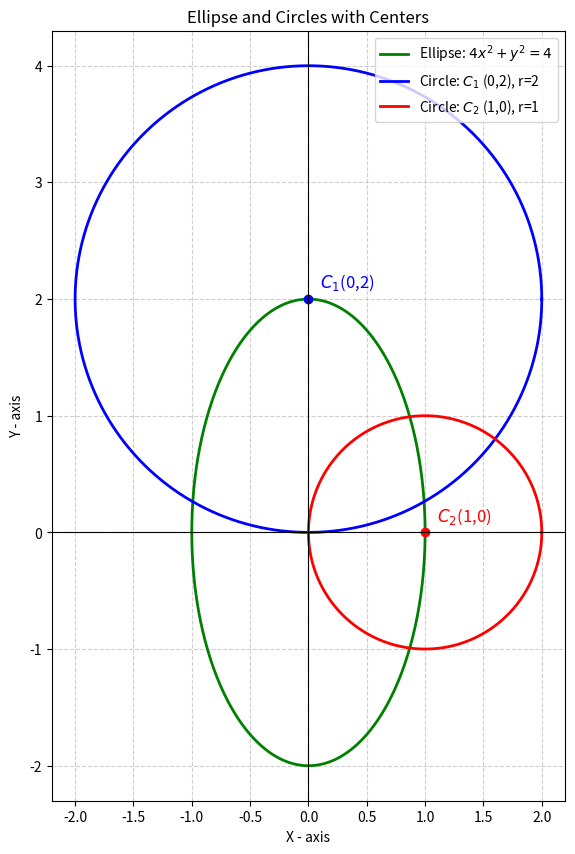

The matplotlib source for this figure:
import numpy as np
import matplotlib.pyplot as plt

# Ellipse: 4x^2 + y^2 = 4  ->  (x^2/1^2) + (y^2/2^2) = 1
a = 2   # semi-major axis along y
b = 1   # semi-minor axis along x

theta = np.linspace(0, 2*np.pi, 400)
x_ellipse = b * np.cos(theta)
y_ellipse = a * np.sin(theta)

# Circle 1: center (0,2), radius 2
r1 = 2
center1 = (0, 2)
x_circle1 = center1[0] + r1 * np.cos(theta)
y_circle1 = center1[1] + r1 * np.sin(theta)

# Circle 2: center (1,0), radius 1
r2 = 1
center2 = (1, 0)
x_circle2 = center2[0] + r2 * np.cos(theta)
y_circle2 = center2[1] + r2 * np.sin(theta)

# Plotting
plt.figure(figsize=(10,10))
plt.plot(x_ellipse, y_ellipse, 'g', linewidth=2, label=r'Ellipse: $4x^2 + y^2 = 4$')
plt.plot(x_circle1, y_circle1, 'b', linewidth=2, label=r'Circle: $C_1$ (0,2), r=2')
plt.plot(x_circle2, y_circle2, 'r', linewidth=2, label=r'Circle: $C_2$ (1,0), r=1')

# Mark centers
plt.plot(center1[0], center1[1], 'bo')  # blue dot for $C_1$
plt.text(center1[0]+0.1, center1[1]+0.1, '$C_1$(0,2)', color='blue', fontsize=12)

plt.plot(center2[0], center2[1], 'ro')  # red dot for $C_2$
plt.text(center2[0]+0.1, center2[1]+0.1, '$C_2$(1,0)', color='red', fontsize=12)

# Axes and formatting
plt.axhline(0, color='k', linewidth=0.8)
plt.axvline(0, color='k', linewidth=0.8)
plt.gca().set_aspect('equal', adjustable='box')
plt.title('Ellipse and Circles with Centers')
plt.xlabel('X - axis')
plt.ylabel('Y - axis')
plt.legend(loc='upper right')
plt.grid(True, linestyle='--', alpha=0.6)
plt.show()
